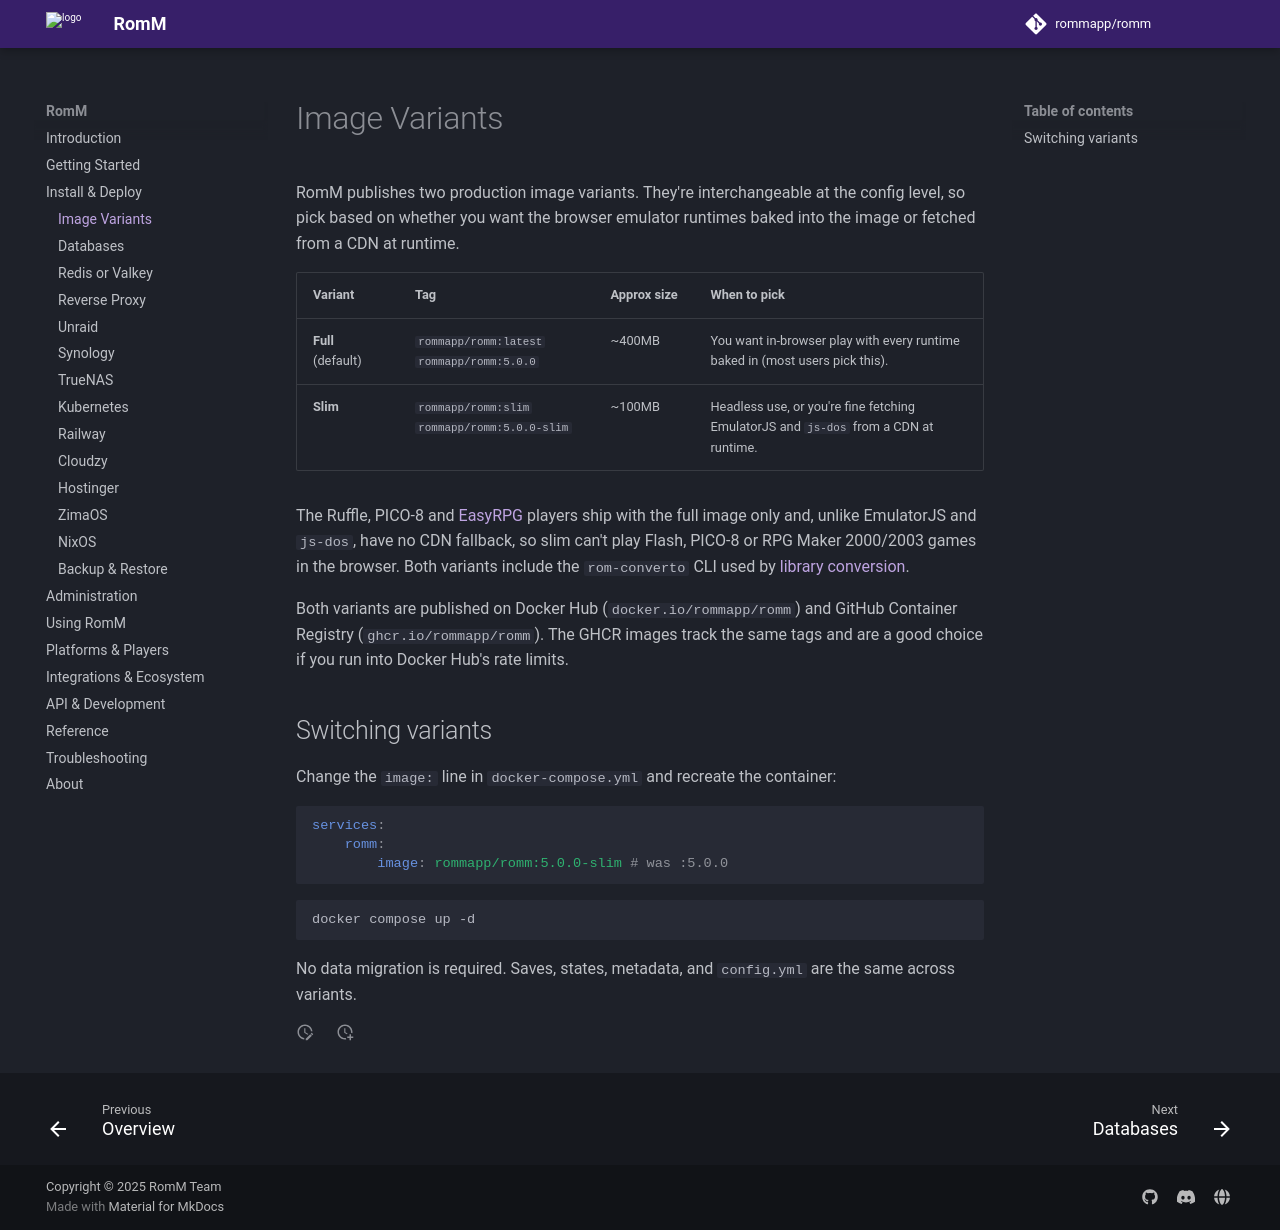

repository: rommapp/docs · page: 5.4.0-alpha/install/image-variants/index.html · generator: mkdocs

---
title: Image Variants
description: Choose between the slim and full container images
---

# Image Variants

RomM publishes two production image variants. They're interchangeable at the config level, so pick based on whether you want the browser emulator runtimes baked into the image or fetched from a CDN at runtime.

| Variant            | Tag                                           | Approx size | When to pick                                                                         |
| ------------------ | --------------------------------------------- | ----------- | ------------------------------------------------------------------------------------ |
| **Full** (default) | `rommapp/romm:latest` `rommapp/romm:5.0.0`    | ~400MB      | You want in-browser play with every runtime baked in (most users pick this).         |
| **Slim**           | `rommapp/romm:slim` `rommapp/romm:5.0.0-slim` | ~100MB      | Headless use, or you're fine fetching EmulatorJS and `js-dos` from a CDN at runtime. |

The Ruffle, PICO-8 and [EasyRPG](../using/in-browser-play/easyrpg.md) players ship with the full image only and, unlike EmulatorJS and `js-dos`, have no CDN fallback, so slim can't play Flash, PICO-8 or RPG Maker 2000/2003 games in the browser. Both variants include the `rom-converto` CLI used by [library conversion](../administration/library-conversion.md).

Both variants are published on Docker Hub (`docker.io/rommapp/romm`) and GitHub Container Registry (`ghcr.io/rommapp/romm`). The GHCR images track the same tags and are a good choice if you run into Docker Hub's rate limits.

## Switching variants

Change the `image:` line in `docker-compose.yml` and recreate the container:

```yaml
services:
    romm:
        image: rommapp/romm:5.0.0-slim # was :5.0.0
```

```sh
docker compose up -d
```

No data migration is required. Saves, states, metadata, and `config.yml` are the same across variants.
